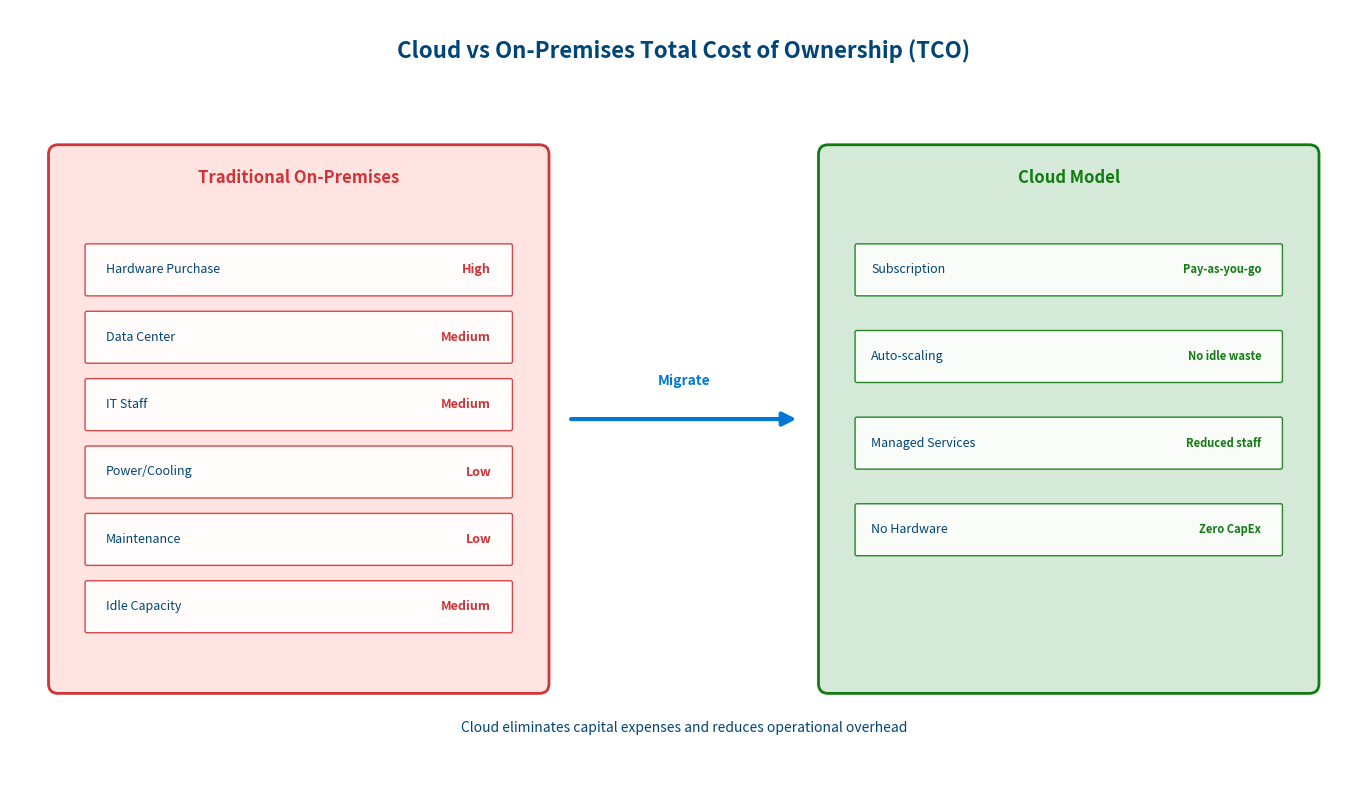

This chart was generated by the following Python code:
#!/usr/bin/env python3
"""Cloud vs On-Premises TCO Comparison diagram for Level 50"""
import matplotlib.pyplot as plt
import matplotlib.patches as mpatches
from matplotlib.patches import FancyBboxPatch, FancyArrowPatch
import numpy as np

# Azure color palette
AZURE_BLUE = '#0078D4'
AZURE_DARK = '#004578'
AZURE_GREEN = '#107C10'
AZURE_RED = '#D13438'
AZURE_ORANGE = '#FF8C00'
AZURE_LIGHT = '#E8F4FD'
LIGHT_RED = '#FFE4E1'
LIGHT_GREEN = '#D4E9D7'

def create_diagram():
    fig, ax = plt.subplots(figsize=(14, 8))
    ax.set_xlim(0, 14)
    ax.set_ylim(0, 8)
    ax.axis('off')
    ax.set_aspect('equal')

    # Title
    ax.text(7, 7.5, 'Cloud vs On-Premises Total Cost of Ownership (TCO)',
            fontsize=16, fontweight='bold', ha='center', color=AZURE_DARK)

    # On-Premises box (left side)
    onprem_bg = FancyBboxPatch((0.5, 1), 5, 5.5, boxstyle="round,pad=0.1",
                                facecolor=LIGHT_RED, edgecolor=AZURE_RED, linewidth=2)
    ax.add_patch(onprem_bg)
    ax.text(3, 6.2, 'Traditional On-Premises', fontsize=12, fontweight='bold',
            ha='center', color=AZURE_RED)

    onprem_items = [
        ('Hardware Purchase', 'High', 5.3),
        ('Data Center', 'Medium', 4.6),
        ('IT Staff', 'Medium', 3.9),
        ('Power/Cooling', 'Low', 3.2),
        ('Maintenance', 'Low', 2.5),
        ('Idle Capacity', 'Medium', 1.8)
    ]

    for item, cost, y in onprem_items:
        box = FancyBboxPatch((0.8, y - 0.25), 4.4, 0.5, boxstyle="round,pad=0.02",
                              facecolor='white', edgecolor=AZURE_RED, linewidth=1, alpha=0.9)
        ax.add_patch(box)
        ax.text(1, y, item, fontsize=9, ha='left', va='center', color=AZURE_DARK)
        ax.text(5, y, cost, fontsize=9, ha='right', va='center', color=AZURE_RED, fontweight='bold')

    # Cloud box (right side)
    cloud_bg = FancyBboxPatch((8.5, 1), 5, 5.5, boxstyle="round,pad=0.1",
                               facecolor=LIGHT_GREEN, edgecolor=AZURE_GREEN, linewidth=2)
    ax.add_patch(cloud_bg)
    ax.text(11, 6.2, 'Cloud Model', fontsize=12, fontweight='bold',
            ha='center', color=AZURE_GREEN)

    cloud_items = [
        ('Subscription', 'Pay-as-you-go', 5.3),
        ('Auto-scaling', 'No idle waste', 4.4),
        ('Managed Services', 'Reduced staff', 3.5),
        ('No Hardware', 'Zero CapEx', 2.6)
    ]

    for item, benefit, y in cloud_items:
        box = FancyBboxPatch((8.8, y - 0.25), 4.4, 0.5, boxstyle="round,pad=0.02",
                              facecolor='white', edgecolor=AZURE_GREEN, linewidth=1, alpha=0.9)
        ax.add_patch(box)
        ax.text(8.95, y, item, fontsize=9, ha='left', va='center', color=AZURE_DARK)
        ax.text(13, y, benefit, fontsize=8, ha='right', va='center', color=AZURE_GREEN, fontweight='bold')

    # Arrow showing migration
    arrow = FancyArrowPatch((5.8, 3.75), (8.2, 3.75),
                            arrowstyle='-|>', mutation_scale=20,
                            fc=AZURE_BLUE, ec=AZURE_BLUE, linewidth=3)
    ax.add_patch(arrow)
    ax.text(7, 4.1, 'Migrate', fontsize=10, fontweight='bold', ha='center', color=AZURE_BLUE)

    # Bottom note
    ax.text(7, 0.5, 'Cloud eliminates capital expenses and reduces operational overhead',
            fontsize=10, fontstyle='italic', ha='center', color=AZURE_DARK)

    plt.tight_layout()
    return fig

if __name__ == '__main__':
    fig = create_diagram()
    fig.savefig('cloud-tco-comparison.svg', format='svg', bbox_inches='tight',
                facecolor='white', edgecolor='none')
    print("Generated cloud-tco-comparison.svg")
    plt.close(fig)
